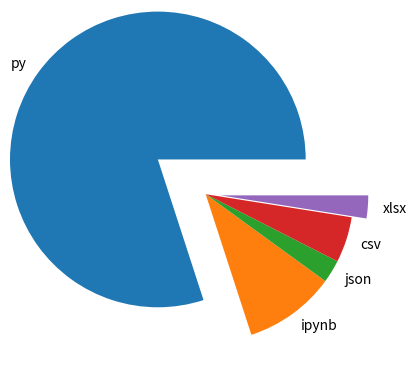

Write the Python code that produced this figure. (Note: this script raises an exception after producing the figure.)
import matplotlib.pyplot as plt



extensions=["py","ipynb","json","csv","xlsx"]
ratio=["80","10","2.5","5","2.5"]

plt.pie(ratio,labels=extensions,explode=[0.4,0,0,0,0.1])

plt.savefig("./3_Matplotlib_Seaborn/Images/14_pie_explode.png")